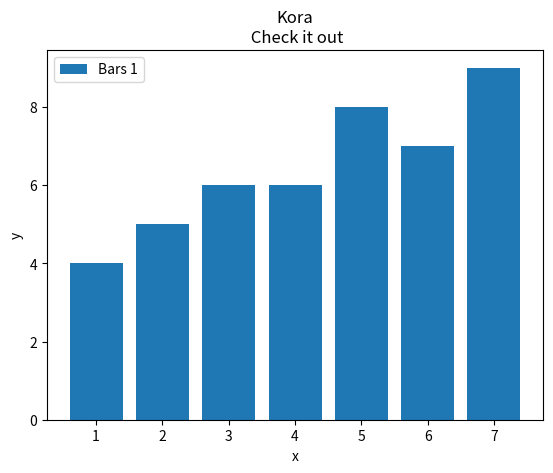

Write the Python code that produced this figure.
import matplotlib.pyplot as plt

x1=[1,2,3,4,5,6,7]
y1=[4,5,6,6,8,7,9]

plt.bar(x1,y1,label='Bars 1')


plt.xlabel('x')   
plt.ylabel('y')
plt.title('Kora\n Check it out' )
plt.legend()
plt.show()